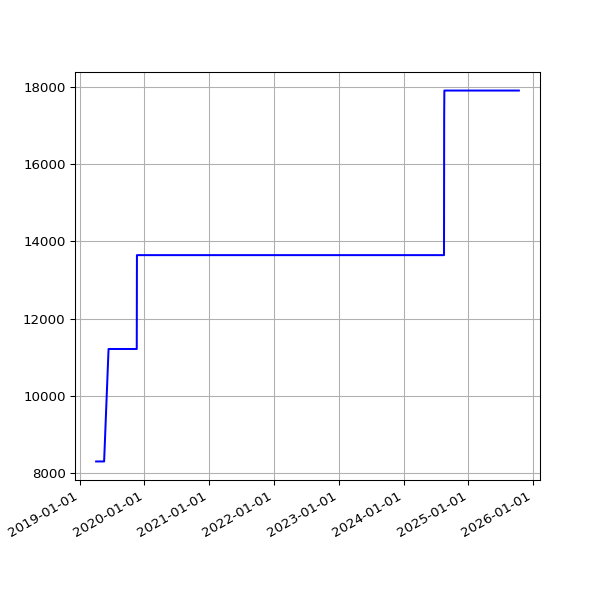

Data behind this chart, as committed beside it:
date, value
2019-04-04 06:42:25 +0100, 8298
2019-04-07 06:51:48 +0100, 8298
2019-04-10 06:56:15 +0100, 8298
2019-04-16 11:24:05 +0100, 8298
2019-04-19 07:16:50 +0100, 8298
2019-04-22 07:00:26 +0100, 8298
2019-05-01 07:20:31 +0100, 8298
2019-05-04 07:15:27 +0100, 8298
2019-05-07 07:29:37 +0100, 8298
2019-05-10 07:10:29 +0100, 8298
2019-05-13 07:01:24 +0100, 8298
2019-05-16 07:14:22 +0100, 8298
2019-05-19 06:46:07 +0100, 8298
2019-06-13 07:03:22 +0100, 11211
2019-06-16 06:39:01 +0100, 11211
2019-06-19 06:09:05 +0100, 11211
2019-06-22 06:26:55 +0100, 11211
2019-06-25 06:11:17 +0100, 11211
2019-07-01 06:48:57 +0100, 11211
2019-07-04 07:07:36 +0100, 11211
2019-07-07 06:57:19 +0100, 11211
2019-07-10 06:59:56 +0100, 11211
2019-07-13 07:03:15 +0100, 11211
2019-07-16 06:54:44 +0100, 11211
2019-07-19 07:03:46 +0100, 11211
2019-07-22 07:26:34 +0100, 11211
2019-07-25 07:25:18 +0100, 11211
2019-07-28 08:06:14 +0100, 11211
2019-07-31 06:33:09 +0100, 11211
2019-08-01 07:04:31 +0100, 11211
2019-08-02 06:25:51 +0100, 11211
2019-08-03 06:23:45 +0100, 11211
2019-08-04 07:18:53 +0100, 11211
2019-08-05 06:13:25 +0100, 11211
2019-08-06 06:32:26 +0100, 11211
2019-08-07 06:38:59 +0100, 11211
2019-08-08 07:16:43 +0100, 11211
2019-08-09 06:20:39 +0100, 11211
2019-08-10 06:22:40 +0100, 11211
2019-08-11 07:18:29 +0100, 11211
2019-08-12 06:37:47 +0100, 11211
2019-08-13 08:02:12 +0100, 11211
2019-08-14 07:07:20 +0100, 11211
2019-08-15 06:48:04 +0100, 11211
2019-08-16 07:13:46 +0100, 11211
2019-08-17 06:01:35 +0100, 11211
2019-08-18 06:19:27 +0100, 11211
2019-08-19 07:12:43 +0100, 11211
2019-08-20 06:47:37 +0100, 11211
2019-08-21 06:59:05 +0100, 11211
2019-08-22 06:43:16 +0100, 11211
2019-08-23 06:29:29 +0100, 11211
2019-08-24 07:02:29 +0100, 11211
2019-08-25 07:23:01 +0100, 11211
2019-08-26 06:38:40 +0100, 11211
2019-08-27 06:06:19 +0100, 11211
2019-08-28 06:24:25 +0100, 11211
2019-08-29 06:18:33 +0100, 11211
2019-08-30 06:57:00 +0100, 11211
2019-08-31 07:21:42 +0100, 11211
... 1,742 more rows
